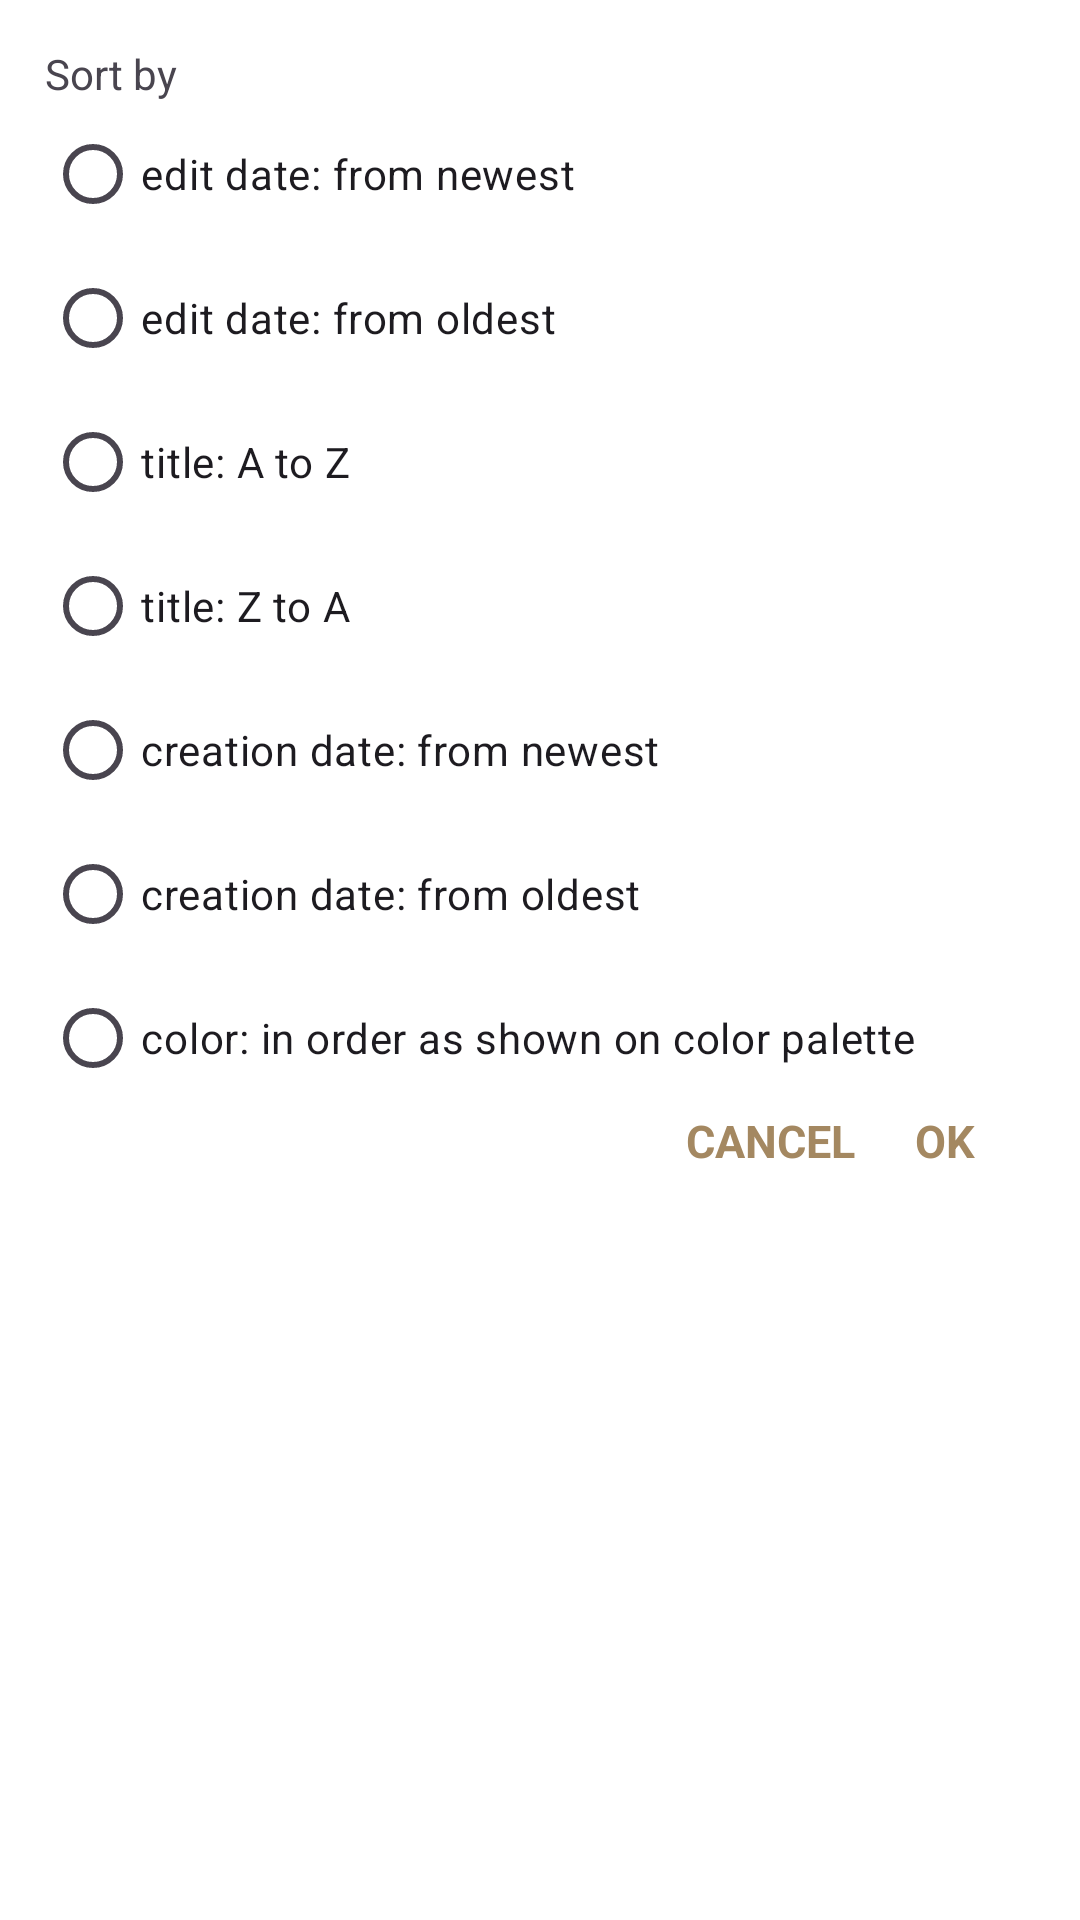

This screen was rendered from an Android layout file. Write that file and the resources it references.
<!-- AndroidManifest.xml: application theme Theme.Notepad -->
<!-- res/layout/popup_sort.xml -->
<?xml version="1.0" encoding="utf-8"?>
<LinearLayout xmlns:android="http://schemas.android.com/apk/res/android"
    android:id="@+id/sortPopupMenu"
    android:layout_width="match_parent"
    android:layout_height="match_parent"
    android:background="@color/white"
    android:orientation="vertical"
    android:padding="15dp">

    <TextView
        android:layout_width="match_parent"
        android:layout_height="wrap_content"
        android:text="Sort by" />

    <RadioGroup
        android:id="@+id/radio"
        android:layout_width="match_parent"
        android:layout_height="wrap_content">

        <RadioButton
            android:id="@+id/rdEditNewest"
            android:layout_width="match_parent"
            android:layout_height="wrap_content"
            android:text="edit date: from newest" />

        <RadioButton
            android:id="@+id/rdEditOldest"
            android:layout_width="match_parent"
            android:layout_height="wrap_content"
            android:text="edit date: from oldest" />

        <RadioButton
            android:id="@+id/rdAZ"
            android:layout_width="match_parent"
            android:layout_height="wrap_content"
            android:text="title: A to Z" />

        <RadioButton
            android:id="@+id/rdZA"
            android:layout_width="match_parent"
            android:layout_height="wrap_content"
            android:text="title: Z to A" />

        <RadioButton
            android:id="@+id/rdCreationNewest"
            android:layout_width="match_parent"
            android:layout_height="wrap_content"
            android:text="creation date: from newest" />

        <RadioButton
            android:id="@+id/rdCreationOldest"
            android:layout_width="match_parent"
            android:layout_height="wrap_content"
            android:text="creation date: from oldest" />

        <RadioButton
            android:id="@+id/rdColor"
            android:layout_width="match_parent"
            android:layout_height="wrap_content"
            android:text="color: in order as shown on color palette" />
    </RadioGroup>

    <LinearLayout
        android:layout_width="match_parent"
        android:layout_height="wrap_content"
        android:gravity="end">

        <TextView
            android:id="@+id/btnCancel"
            android:layout_width="wrap_content"
            android:layout_height="wrap_content"
            android:layout_marginEnd="20dp"
            android:text="CANCEL"
            android:textColor="@color/background"
            android:textSize="15sp"
            android:textStyle="bold" />

        <TextView
            android:id="@+id/btnOk"
            android:layout_width="wrap_content"
            android:layout_height="wrap_content"
            android:layout_marginEnd="20dp"
            android:text="OK"
            android:textColor="@color/background"
            android:textSize="15dp"
            android:textStyle="bold" />
    </LinearLayout>
</LinearLayout>
<!-- resources referenced by this layout -->
<resources>
  <color name="background">#A48861</color>
  <color name="white">#FFFFFFFF</color>
  <style name="Theme.Notepad" parent="Base.Theme.Notepad" />
  <style name="Base.Theme.Notepad" parent="Theme.Material3.DayNight.NoActionBar">
          
          <item name="colorPrimary">@color/orange</item>
          <item name="colorPrimaryVariant">@color/orange</item>
          <item name="android:statusBarColor">@color/orange</item>
          <item name="android:itemTextAppearance">@style/ChangeTextColor</item>
      </style>
  <color name="orange">#A48861</color>
  <style name="ChangeTextColor" parent="@android:style/TextAppearance.Widget.IconMenu.Item">
          <item name="android:textColor">@color/black</item>
      </style>
  <color name="black">#FF000000</color>
</resources>
